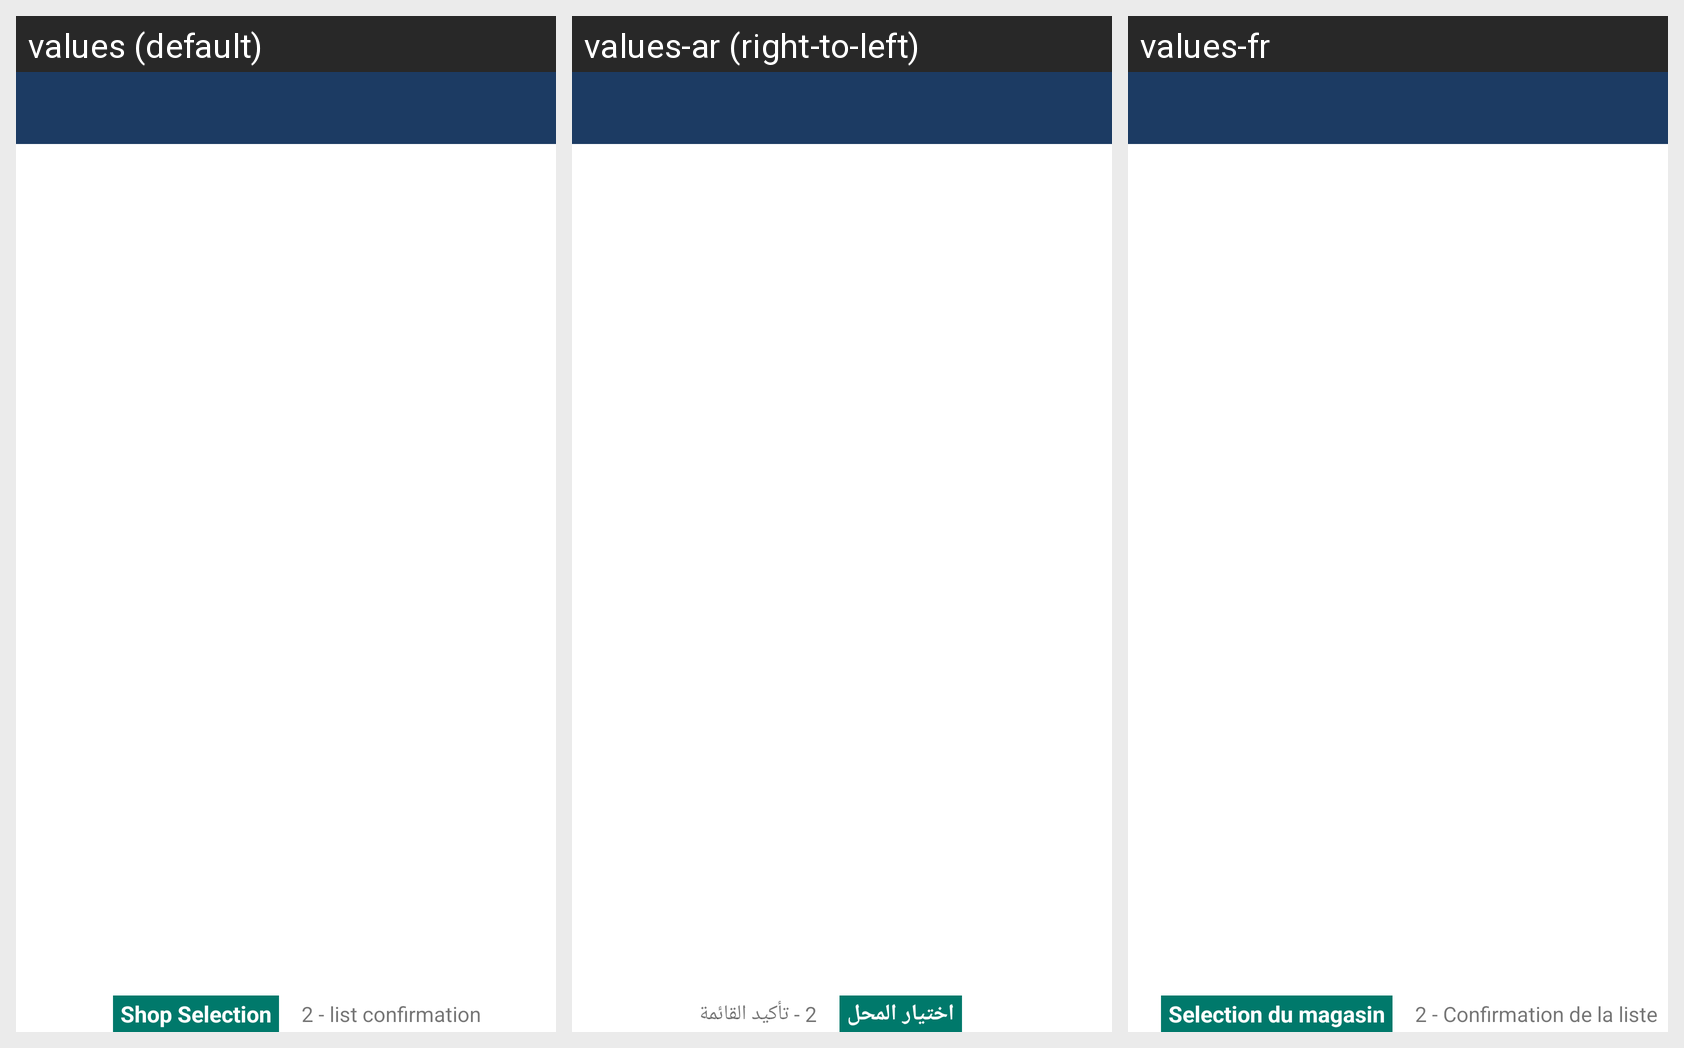

The same Android screen rendered under several of its app's locales, left to right. List the strings drawn on it with the default value and each locale's translation.
Android screen res/layout/activity_shops.xml rendered under 3 locales, left to right: values (default), values-ar (right-to-left), values-fr. Device: Nexus 5 (rendered at 1080×1920; each locale shown at half size, 540×960, under a caption strip naming it); theme AppTheme.Launcher.
Strings drawn on this screen, with the default value and each locale's value (text and hints the layout hard-codes, and strings that could not be matched under every locale, appear in the picture but are not listed):

shop_selection
  values: Shop Selection
  values-ar: اختيار المحل
  values-fr: Selection du magasin

_2_list_confirmation
  values: 2 - list confirmation
  values-ar: 2 - تأكيد القائمة
  values-fr: 2 - Confirmation de la liste
